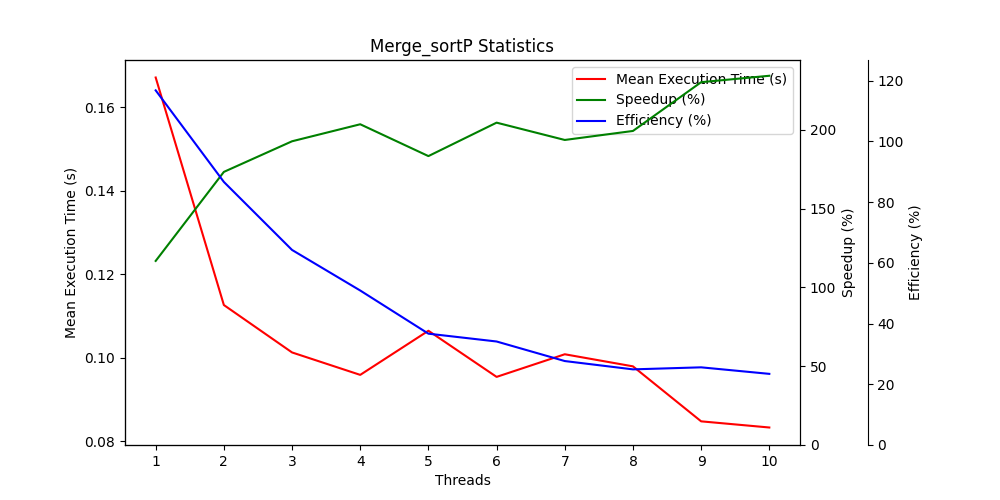

The table this chart was drawn from, first rows:
Mean Execution Time (s), Speedup (%), Efficiency (%)
0.1671, 116.8, 116.8
0.1126, 173.3, 86.65
0.1013, 192.7, 64.24
0.09588, 203.5, 50.88
0.1064, 183.3, 36.66
0.0954, 204.5, 34.09
0.1008, 193.6, 27.65
0.09793, 199.3, 24.91
0.08476, 230.2, 25.58
0.08329, 234.3, 23.43
